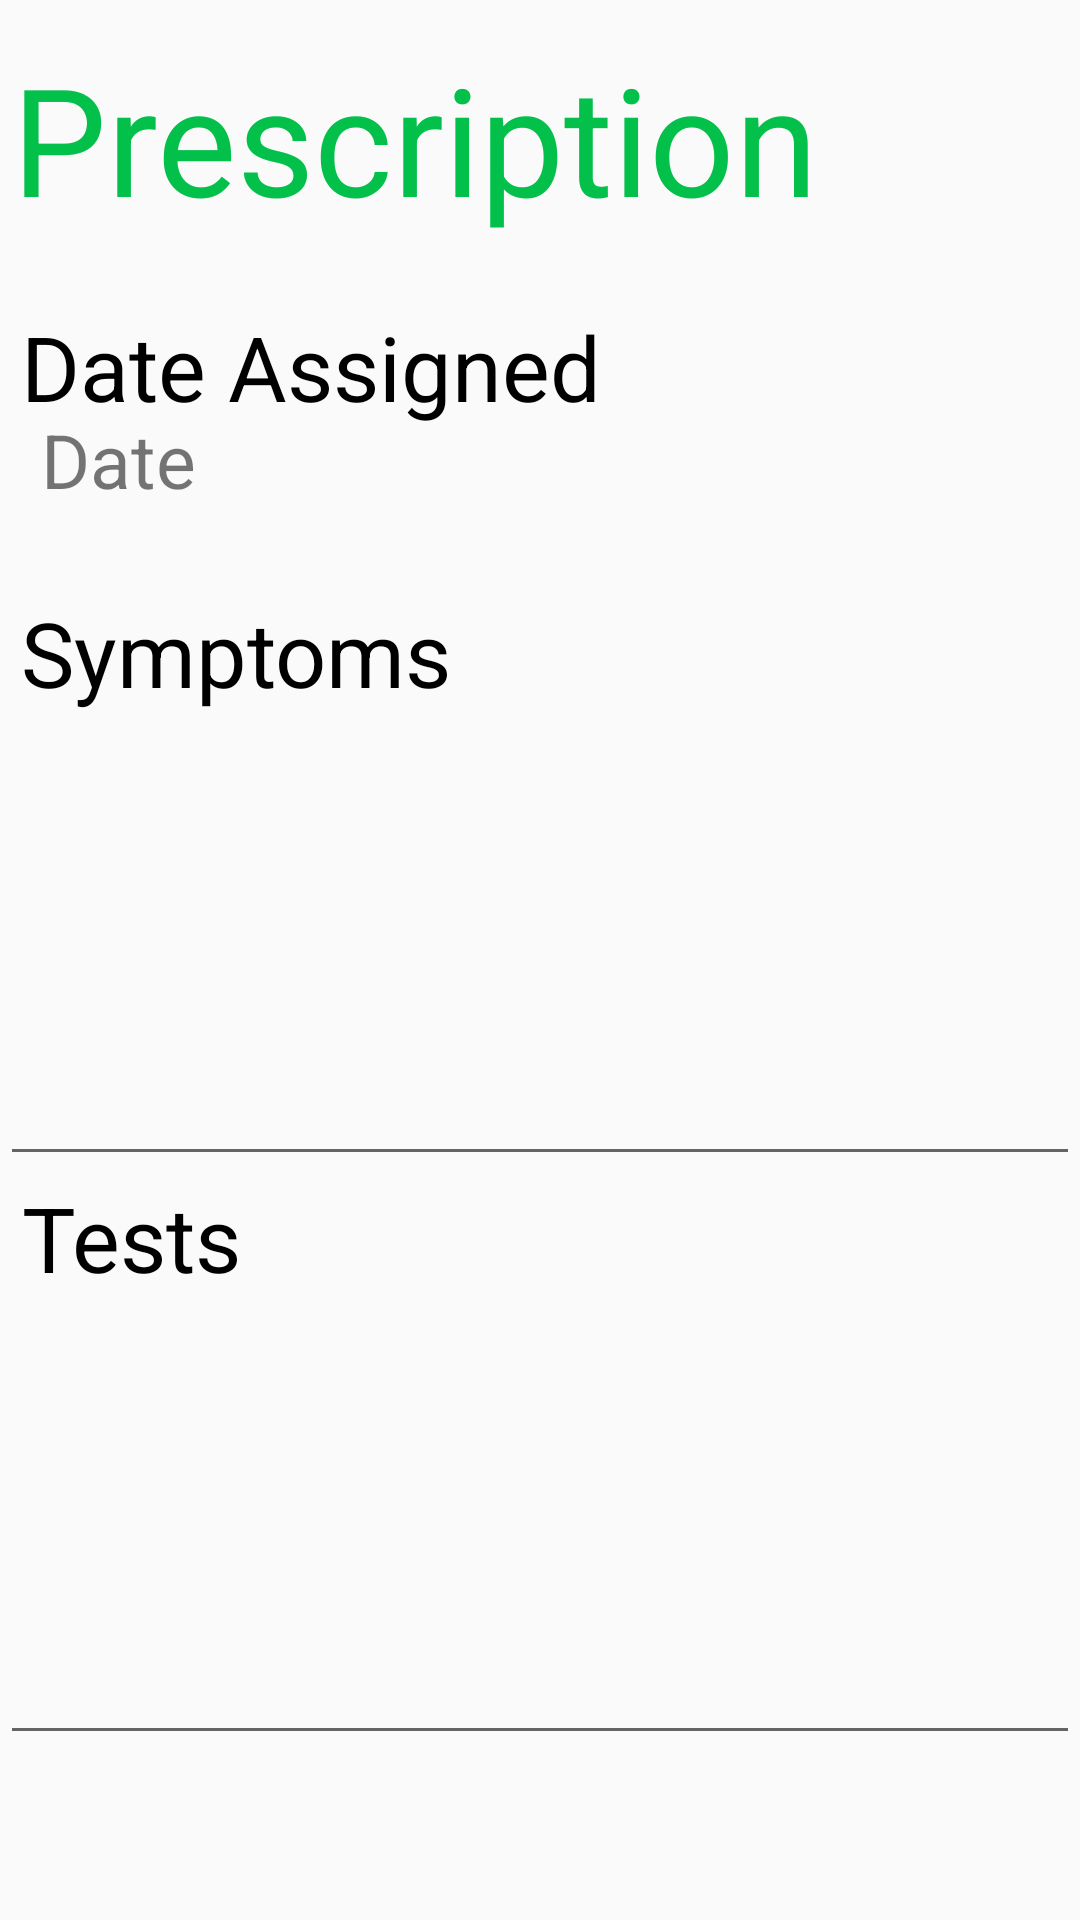

Produce the Android XML layout that renders to this screen, including the resource entries it uses.
<!-- AndroidManifest.xml: application theme AppTheme -->
<!-- res/layout/activity_prescription_details.xml -->
<?xml version="1.0" encoding="utf-8"?>
<androidx.constraintlayout.widget.ConstraintLayout xmlns:android="http://schemas.android.com/apk/res/android"
    xmlns:app="http://schemas.android.com/apk/res-auto"
    xmlns:tools="http://schemas.android.com/tools"
    android:layout_width="match_parent"
    android:layout_height="match_parent"
    tools:context=".PrescriptionDetails">

    <TextView
        android:id="@+id/textView4"
        android:layout_width="wrap_content"
        android:layout_height="wrap_content"
        android:text="Prescription"
        android:textSize="50sp"
        android:textColor="@color/green"
        app:layout_constraintBottom_toBottomOf="parent"
        app:layout_constraintEnd_toEndOf="parent"
        app:layout_constraintHorizontal_bias="0.045"
        app:layout_constraintStart_toStartOf="parent"
        app:layout_constraintTop_toTopOf="parent"
        app:layout_constraintVertical_bias="0.022" />

    <TextView
        android:layout_width="wrap_content"
        android:layout_height="wrap_content"
        android:text="Date Assigned"
        android:textColor="@color/black"
        android:textSize="30sp"
        app:layout_constraintBottom_toBottomOf="parent"
        app:layout_constraintEnd_toEndOf="parent"
        app:layout_constraintHorizontal_bias="0.041"
        app:layout_constraintStart_toStartOf="parent"
        app:layout_constraintTop_toTopOf="parent"
        app:layout_constraintVertical_bias="0.17" />

    <TextView
        android:id="@+id/date_display"
        android:layout_width="wrap_content"
        android:layout_height="wrap_content"
        android:text="Date"
        android:textSize="25sp"
        app:layout_constraintBottom_toBottomOf="parent"
        app:layout_constraintEnd_toEndOf="parent"
        app:layout_constraintHorizontal_bias="0.044"
        app:layout_constraintStart_toStartOf="parent"
        app:layout_constraintTop_toTopOf="parent"
        app:layout_constraintVertical_bias="0.225" />

    <TextView
        android:layout_width="wrap_content"
        android:layout_height="wrap_content"
        android:text="Symptoms"
        android:textColor="@color/black"
        android:textSize="30sp"
        app:layout_constraintBottom_toBottomOf="parent"
        app:layout_constraintEnd_toEndOf="parent"
        app:layout_constraintHorizontal_bias="0.033"
        app:layout_constraintStart_toStartOf="parent"
        app:layout_constraintTop_toTopOf="parent"
        app:layout_constraintVertical_bias="0.329" />

    <TextView
        android:layout_width="wrap_content"
        android:layout_height="wrap_content"
        android:text="Tests"
        android:textColor="@color/black"
        android:textSize="30sp"
        app:layout_constraintBottom_toBottomOf="parent"
        app:layout_constraintEnd_toEndOf="parent"
        app:layout_constraintHorizontal_bias="0.025"
        app:layout_constraintStart_toStartOf="parent"
        app:layout_constraintTop_toTopOf="parent"
        app:layout_constraintVertical_bias="0.654" />

    <EditText
        android:id="@+id/symptoms_display"
        android:layout_width="match_parent"
        android:layout_height="162dp"
        android:ems="10"
        android:gravity="start|top"
        android:inputType="none"
        app:layout_constraintBottom_toBottomOf="parent"
        app:layout_constraintEnd_toEndOf="parent"
        app:layout_constraintHorizontal_bias="0.551"
        app:layout_constraintStart_toStartOf="parent"
        app:layout_constraintTop_toTopOf="parent"
        app:layout_constraintVertical_bias="0.481"
        android:focusable="true"
        android:focusableInTouchMode="false"/>

    <EditText
        android:id="@+id/test_display"
        android:layout_width="match_parent"
        android:layout_height="162dp"
        android:ems="10"
        android:gravity="start|top"
        android:inputType="none"
        app:layout_constraintBottom_toBottomOf="parent"
        app:layout_constraintEnd_toEndOf="parent"
        app:layout_constraintHorizontal_bias="0.551"
        app:layout_constraintStart_toStartOf="parent"
        app:layout_constraintTop_toTopOf="parent"
        app:layout_constraintVertical_bias="0.885"
        android:focusable="true"
        android:focusableInTouchMode="false"/>
</androidx.constraintlayout.widget.ConstraintLayout>
<!-- resources referenced by this layout -->
<resources>
  <color name="black">#FF000000</color>
  <color name="green">#03c04a</color>
  <style name="AppTheme" parent="Theme.AppCompat.DayNight.DarkActionBar">        
          <item name="colorPrimary">@color/purple_700</item>
          <item name="colorPrimaryDark">@color/purple_500</item>
          <item name="colorAccent">@color/purple_200</item>
      </style>
  <color name="purple_700">#FF3700B3</color>
  <color name="purple_500">#FF6200EE</color>
  <color name="purple_200">#FFBB86FC</color>
</resources>
